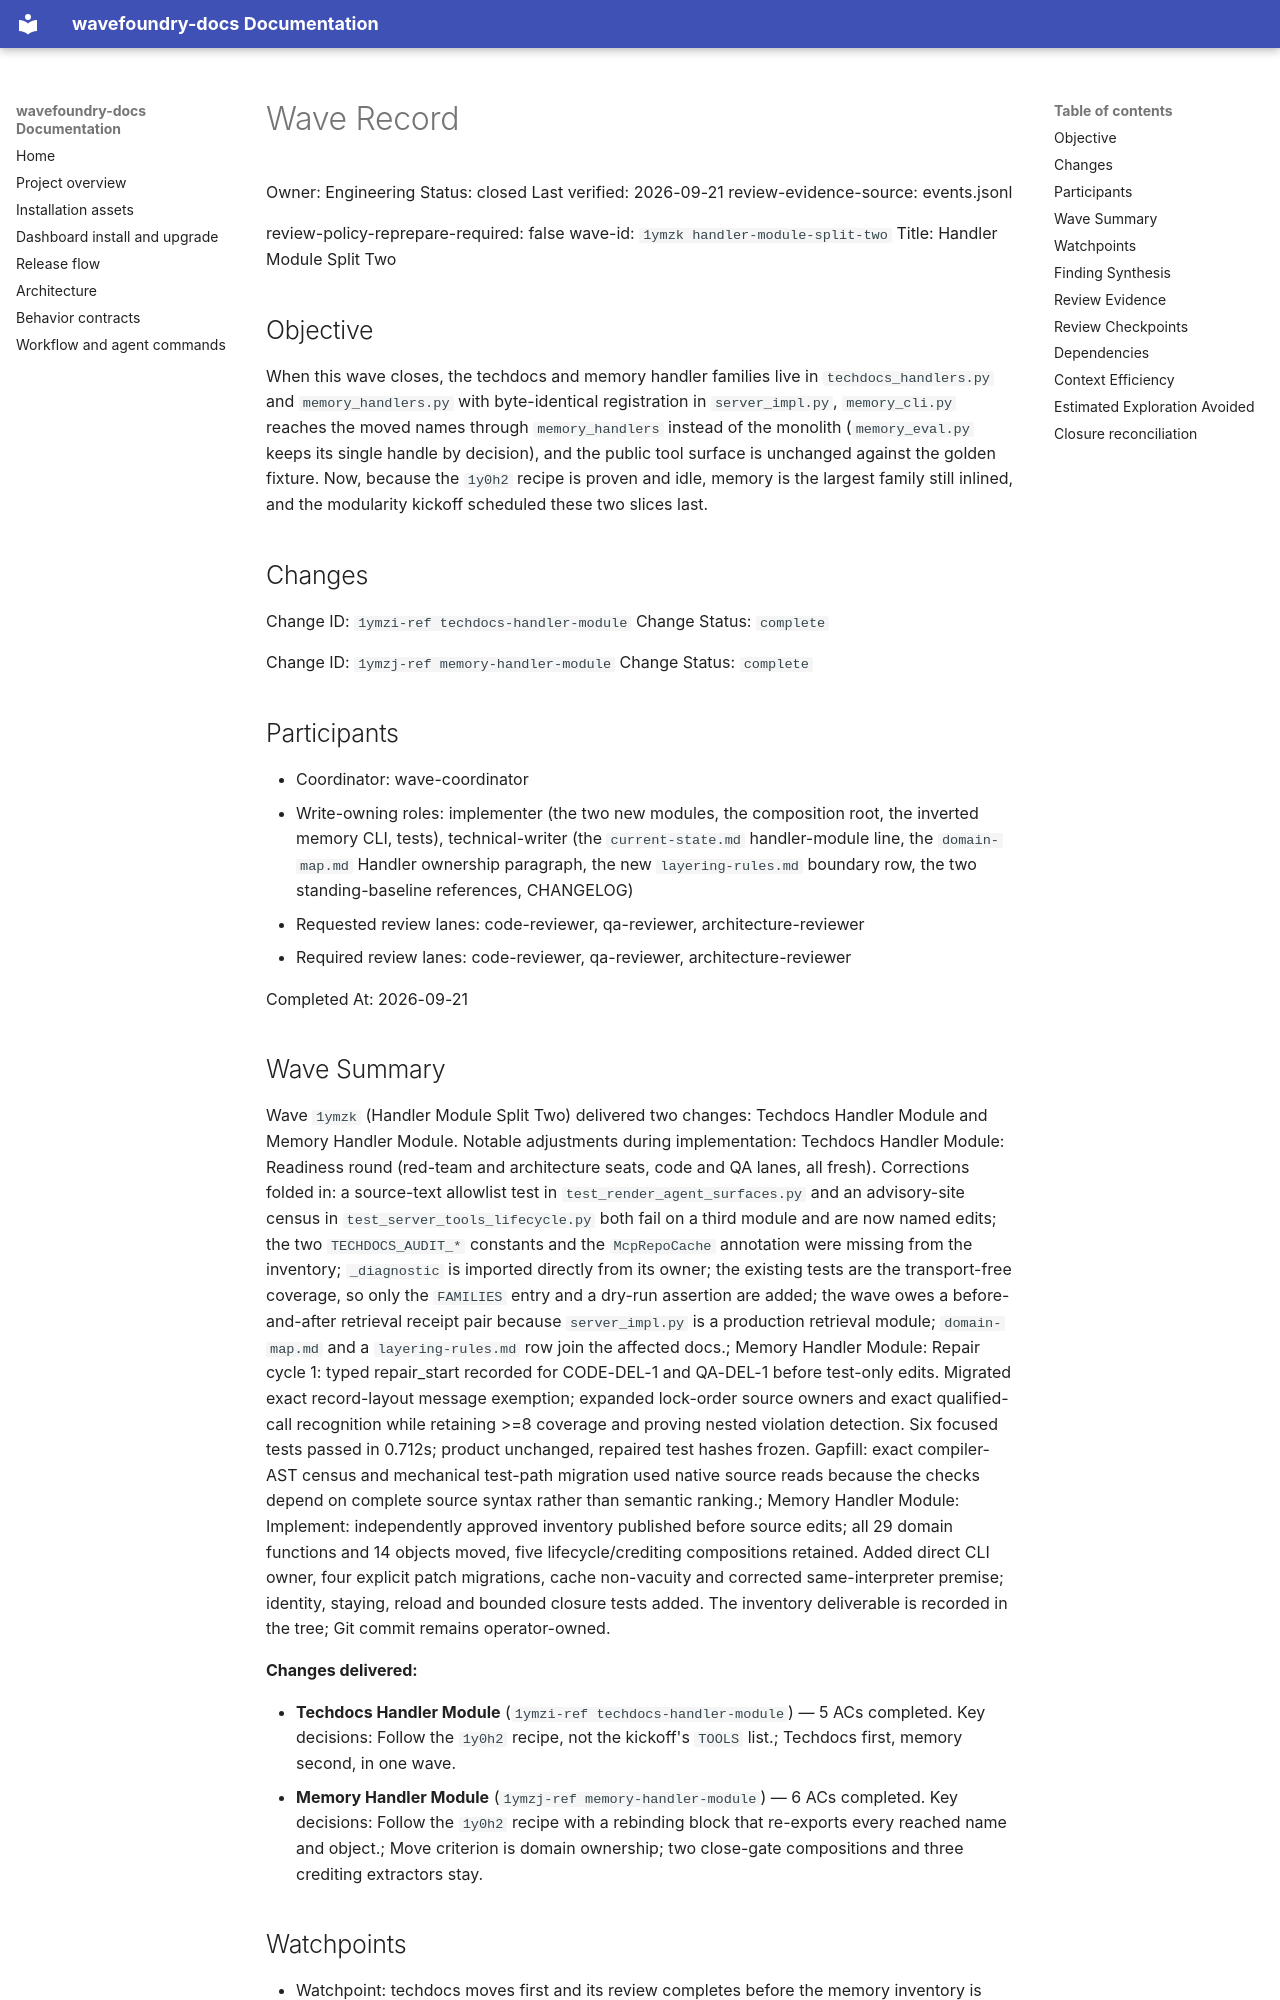

repository: coryhacking/wavefoundry · page: waves/1ymzk handler-module-split-two/wave/index.html · generator: mkdocs

# Wave Record

Owner: Engineering
Status: closed
Last verified: 2026-09-21
review-evidence-source: events.jsonl

review-policy-reprepare-required: false
wave-id: `1ymzk handler-module-split-two`
Title: Handler Module Split Two

## Objective

When this wave closes, the techdocs and memory handler families live in `techdocs_handlers.py` and `memory_handlers.py` with byte-identical registration in `server_impl.py`, `memory_cli.py` reaches the moved names through `memory_handlers` instead of the monolith (`memory_eval.py` keeps its single handle by decision), and the public tool surface is unchanged against the golden fixture. Now, because the `1y0h2` recipe is proven and idle, memory is the largest family still inlined, and the modularity kickoff scheduled these two slices last.

## Changes

Change ID: `1ymzi-ref techdocs-handler-module`
Change Status: `complete`

Change ID: `1ymzj-ref memory-handler-module`
Change Status: `complete`

## Participants

- Coordinator: wave-coordinator
- Write-owning roles: implementer (the two new modules, the composition root, the inverted memory CLI, tests), technical-writer (the `current-state.md` handler-module line, the `domain-map.md` Handler ownership paragraph, the new `layering-rules.md` boundary row, the two standing-baseline references, CHANGELOG)
- Requested review lanes: code-reviewer, qa-reviewer, architecture-reviewer
- Required review lanes: code-reviewer, qa-reviewer, architecture-reviewer

Completed At: 2026-09-21

## Wave Summary

Wave `1ymzk` (Handler Module Split Two) delivered two changes: Techdocs Handler Module and Memory Handler Module. Notable adjustments during implementation: Techdocs Handler Module: Readiness round (red-team and architecture seats, code and QA lanes, all fresh). Corrections folded in: a source-text allowlist test in `test_render_agent_surfaces.py` and an advisory-site census in `test_server_tools_lifecycle.py` both fail on a third module and are now named edits; the two `TECHDOCS_AUDIT_*` constants and the `McpRepoCache` annotation were missing from the inventory; `_diagnostic` is imported directly from its owner; the existing tests are the transport-free coverage, so only the `FAMILIES` entry and a dry-run assertion are added; the wave owes a before-and-after retrieval receipt pair because `server_impl.py` is a production retrieval module; `domain-map.md` and a `layering-rules.md` row join the affected docs.; Memory Handler Module: Repair cycle 1: typed repair_start recorded for CODE-DEL-1 and QA-DEL-1 before test-only edits. Migrated exact record-layout message exemption; expanded lock-order source owners and exact qualified-call recognition while retaining >=8 coverage and proving nested violation detection. Six focused tests passed in 0.712s; product unchanged, repaired test hashes frozen. Gapfill: exact compiler-AST census and mechanical test-path migration used native source reads because the checks depend on complete source syntax rather than semantic ranking.; Memory Handler Module: Implement: independently approved inventory published before source edits; all 29 domain functions and 14 objects moved, five lifecycle/crediting compositions retained. Added direct CLI owner, four explicit patch migrations, cache non-vacuity and corrected same-interpreter premise; identity, staying, reload and bounded closure tests added. The inventory deliverable is recorded in the tree; Git commit remains operator-owned.

**Changes delivered:**

- **Techdocs Handler Module** (`1ymzi-ref techdocs-handler-module`) — 5 ACs completed. Key decisions: Follow the `1y0h2` recipe, not the kickoff's `TOOLS` list.; Techdocs first, memory second, in one wave.
- **Memory Handler Module** (`1ymzj-ref memory-handler-module`) — 6 ACs completed. Key decisions: Follow the `1y0h2` recipe with a rebinding block that re-exports every reached name and object.; Move criterion is domain ownership; two close-gate compositions and three crediting extractors stay.
